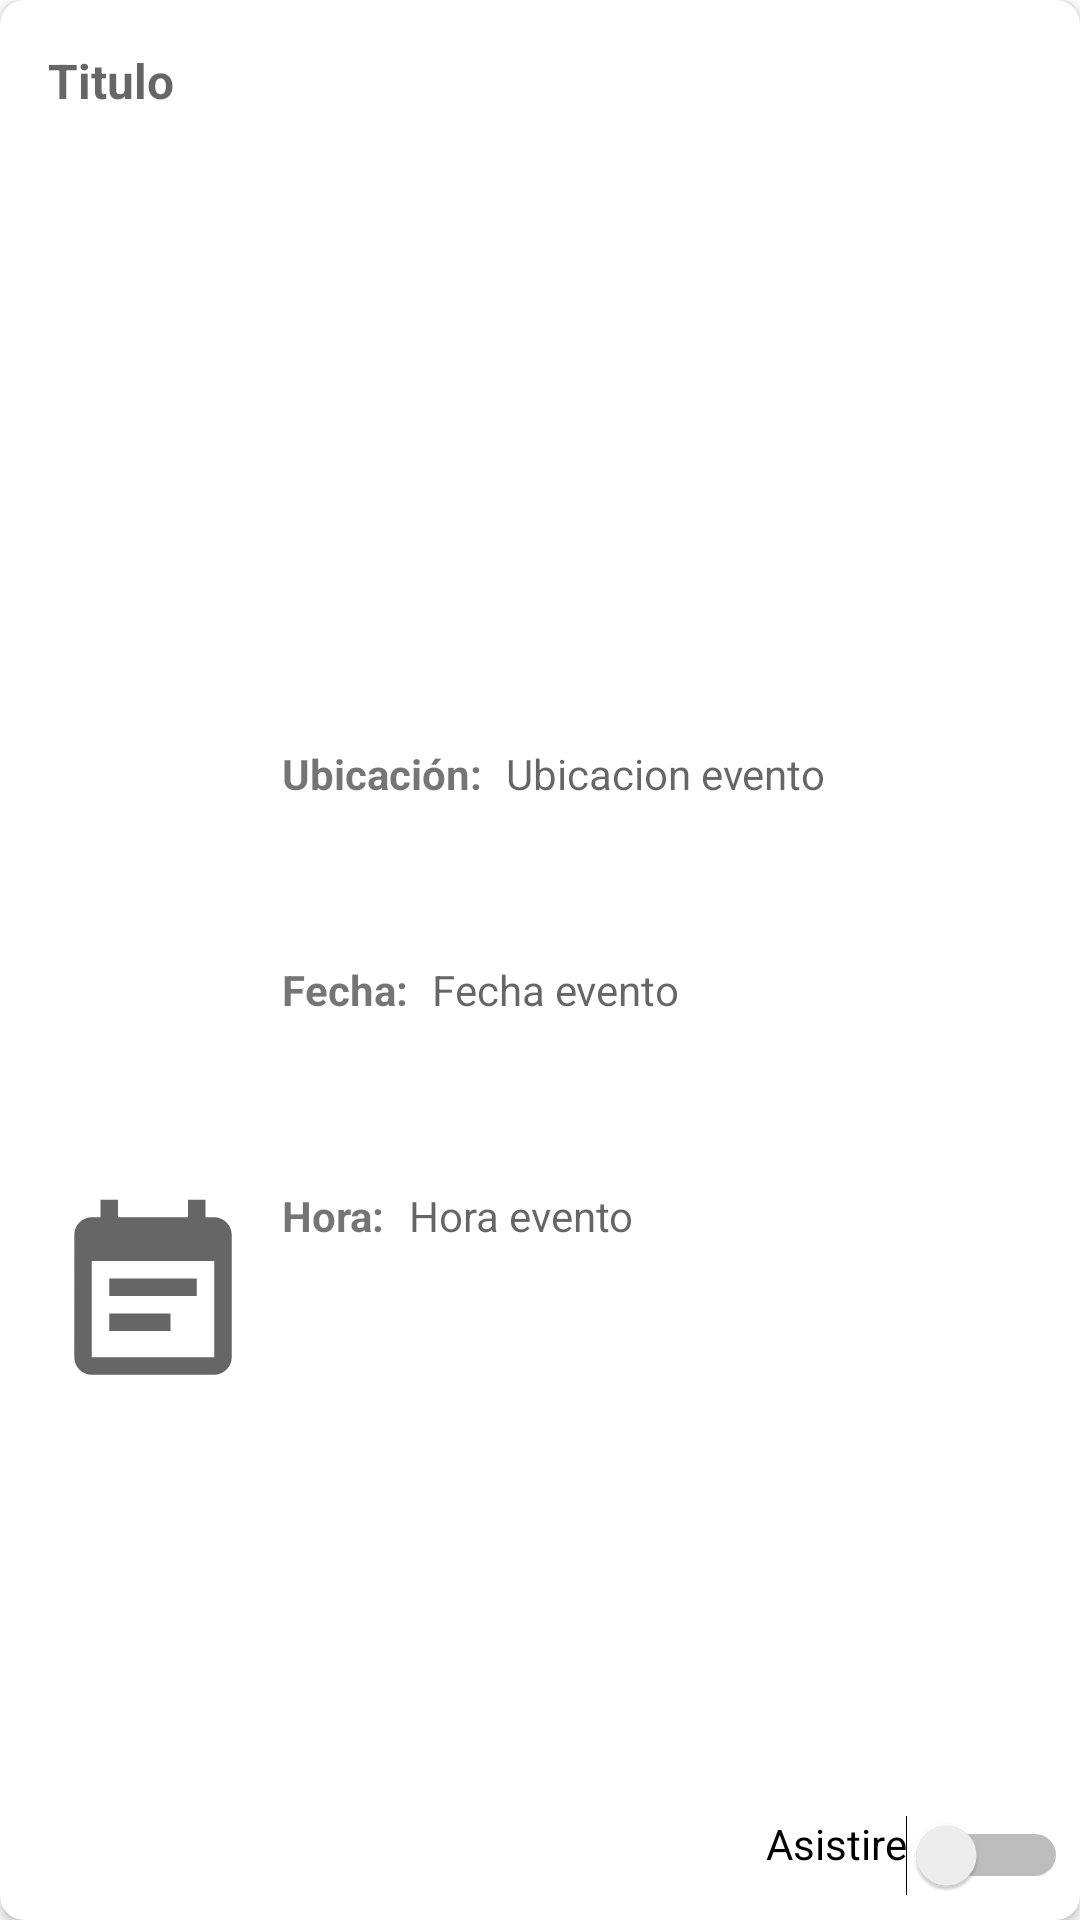

Layout XML and referenced resources for this Android screen:
<!-- AndroidManifest.xml: application theme Theme.BibliotecApp -->
<!-- res/layout/eventos_item.xml -->
<?xml version="1.0" encoding="utf-8"?>
<androidx.cardview.widget.CardView xmlns:android="http://schemas.android.com/apk/res/android"
    xmlns:app="http://schemas.android.com/apk/res-auto"
    xmlns:tools="http://schemas.android.com/tools"
    android:layout_width="match_parent"
    android:layout_height="170dp"
    android:layout_margin="8dp"
    android:elevation="4dp"
    app:cardCornerRadius="8dp">

    <androidx.constraintlayout.widget.ConstraintLayout
        android:layout_width="match_parent"
        android:layout_height="match_parent">

        <ImageView
            android:id="@+id/imageView4"
            android:layout_width="70dp"
            android:layout_height="80dp"
            android:layout_marginStart="16dp"
            app:layout_constraintBottom_toBottomOf="parent"
            app:layout_constraintStart_toStartOf="parent"
            app:layout_constraintTop_toTopOf="parent"
            app:layout_constraintVertical_bias="0.7"
            app:srcCompat="@drawable/ic_event"
            tools:ignore="ContentDescription" />

        <TextView
            android:id="@+id/titulo_evento_text_view"
            android:layout_width="wrap_content"
            android:layout_height="wrap_content"
            android:layout_marginStart="16dp"
            android:layout_marginTop="16dp"
            android:hint="@string/titulo"
            android:textSize="16sp"
            android:textStyle="bold"
            app:layout_constraintBottom_toTopOf="@+id/imageView4"
            app:layout_constraintStart_toStartOf="parent"
            app:layout_constraintTop_toTopOf="parent"
            app:layout_constraintVertical_bias="0.0" />

        <TextView
            android:id="@+id/textView4"
            android:layout_width="wrap_content"
            android:layout_height="wrap_content"
            android:layout_marginStart="8dp"
            android:text="@string/fecha"
            android:textStyle="bold"
            app:layout_constraintBottom_toBottomOf="parent"
            app:layout_constraintStart_toEndOf="@+id/imageView4"
            app:layout_constraintTop_toBottomOf="@+id/textView6"
            app:layout_constraintVertical_bias="0.15" />

        <TextView
            android:id="@+id/fecha_evento_text_view"
            android:layout_width="wrap_content"
            android:layout_height="wrap_content"
            android:layout_marginStart="8dp"
            android:hint="Fecha evento"
            app:layout_constraintBottom_toBottomOf="parent"
            app:layout_constraintStart_toEndOf="@+id/textView4"
            app:layout_constraintTop_toBottomOf="@+id/ubicacion_evento_text_view"
            app:layout_constraintVertical_bias="0.15"
            tools:ignore="HardcodedText" />

        <TextView
            android:id="@+id/textView6"
            android:layout_width="wrap_content"
            android:layout_height="wrap_content"
            android:layout_marginStart="8dp"
            android:text="@string/ubicacion"
            android:textStyle="bold"
            app:layout_constraintBottom_toBottomOf="parent"
            app:layout_constraintStart_toEndOf="@+id/imageView4"
            app:layout_constraintTop_toTopOf="parent"
            app:layout_constraintVertical_bias="0.40" />

        <TextView
            android:id="@+id/ubicacion_evento_text_view"
            android:layout_width="wrap_content"
            android:layout_height="wrap_content"
            android:layout_marginStart="8dp"
            android:hint="Ubicacion evento"
            app:layout_constraintBottom_toBottomOf="parent"
            app:layout_constraintStart_toEndOf="@+id/textView6"
            app:layout_constraintTop_toTopOf="parent"
            app:layout_constraintVertical_bias="0.40"
            tools:ignore="HardcodedText" />

        <TextView
            android:id="@+id/textView8"
            android:layout_width="wrap_content"
            android:layout_height="wrap_content"
            android:layout_marginStart="8dp"
            android:text="@string/hora"
            android:textStyle="bold"
            app:layout_constraintBottom_toBottomOf="parent"
            app:layout_constraintStart_toEndOf="@+id/imageView4"
            app:layout_constraintTop_toBottomOf="@+id/textView4"
            app:layout_constraintVertical_bias="0.19999999" />

        <TextView
            android:id="@+id/hora_evento_text_view"
            android:layout_width="wrap_content"
            android:layout_height="wrap_content"
            android:layout_marginStart="8dp"
            android:hint="Hora evento"
            app:layout_constraintBottom_toBottomOf="parent"
            app:layout_constraintStart_toEndOf="@+id/textView8"
            app:layout_constraintTop_toBottomOf="@+id/fecha_evento_text_view"
            app:layout_constraintVertical_bias="0.19999999"
            tools:ignore="HardcodedText" />

        <Switch
            android:id="@+id/asistire_switch"
            android:layout_width="wrap_content"
            android:layout_height="wrap_content"
            android:layout_marginEnd="4dp"
            android:layout_marginBottom="8dp"
            android:gravity="end"
            android:text="@string/asistire"
            app:layout_constraintBottom_toBottomOf="parent"
            app:layout_constraintEnd_toEndOf="parent"
            tools:ignore="UseSwitchCompatOrMaterialXml" />

    </androidx.constraintlayout.widget.ConstraintLayout>
</androidx.cardview.widget.CardView>
<!-- resources referenced by this layout -->
<resources>
  <!-- drawable ic_event (drawable) -->
  <vector xmlns:android="http://schemas.android.com/apk/res/android"
      android:width="24dp"
      android:height="24dp"
      android:tint="?attr/colorControlNormal"
      android:viewportWidth="24"
      android:viewportHeight="24">
    <path
        android:fillColor="@android:color/white"
        android:pathData="M17,10L7,10v2h10v-2zM19,3h-1L18,1h-2v2L8,3L8,1L6,1v2L5,3c-1.11,0 -1.99,0.9 -1.99,2L3,19c0,1.1 0.89,2 2,2h14c1.1,0 2,-0.9 2,-2L21,5c0,-1.1 -0.9,-2 -2,-2zM19,19L5,19L5,8h14v11zM14,14L7,14v2h7v-2z" />
  </vector>
  <string name="asistire">Asistire</string>
  <string name="fecha">Fecha:</string>
  <string name="hora">Hora:</string>
  <string name="titulo">Titulo</string>
  <string name="ubicacion">Ubicación:</string>
  <style name="Theme.BibliotecApp" parent="Theme.MaterialComponents.DayNight.DarkActionBar">
          
          <item name="colorPrimary">@color/green_500</item>
          <item name="colorPrimaryVariant">@color/green_700</item>
          <item name="colorOnPrimary">@color/white</item>
          
          <item name="colorSecondary">@color/teal_200</item>
          <item name="colorSecondaryVariant">@color/teal_700</item>
          <item name="colorOnSecondary">@color/black</item>
          
          <item name="android:statusBarColor" tools:targetApi="l">?attr/colorPrimaryVariant</item>
          
      </style>
  <color name="green_500">#4CAF50</color>
  <color name="green_700">#388E3C</color>
  <color name="white">#FFFFFFFF</color>
  <color name="teal_200">#8BC34A</color>
      //#FF03DAC5
  <color name="teal_700">#FF018786</color>
  <color name="black">#FF000000</color>
</resources>
